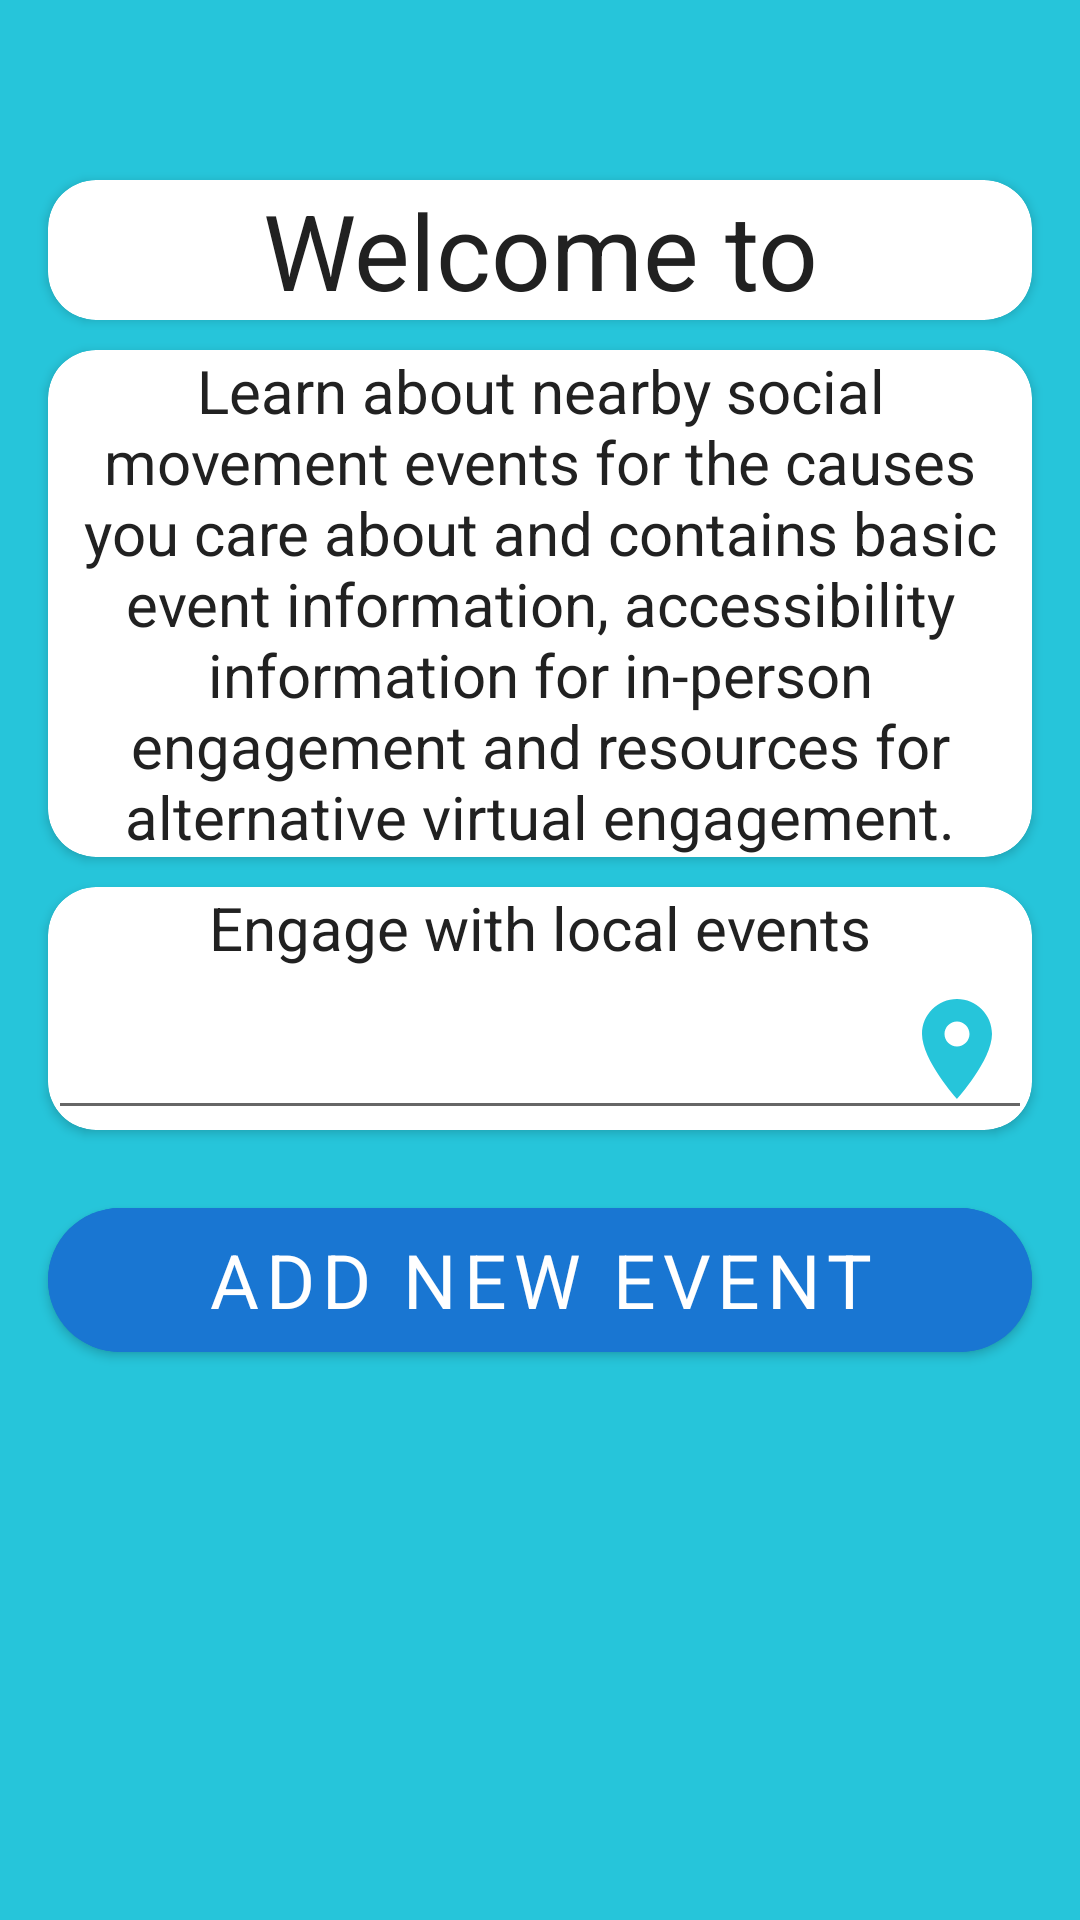

Android layout source for this screen:
<!-- AndroidManifest.xml: application theme Theme.CivilEngagement -->
<!-- res/layout/landing_screen.xml -->
<?xml version="1.0" encoding="utf-8"?>

<androidx.constraintlayout.widget.ConstraintLayout
    xmlns:android="http://schemas.android.com/apk/res/android" android:layout_width="match_parent"
    android:layout_height="match_parent"
    xmlns:app="http://schemas.android.com/apk/res-auto"
    android:background="@color/primary_blue">

    <androidx.cardview.widget.CardView
        android:id="@+id/landing_welcome"
        app:layout_constraintStart_toStartOf="parent"
        app:layout_constraintEnd_toEndOf="parent"
        app:layout_constraintTop_toTopOf="parent"
        app:cardCornerRadius="16dp"
        android:layout_width="0dp"
        android:layout_height="wrap_content"
        android:layout_marginStart="@dimen/margin_normal"
        android:layout_marginEnd="@dimen/margin_normal"
        android:layout_marginTop="60dp"
        android:layout_marginBottom="0dp"
        >
        <TextView
            android:layout_width="match_parent"
            android:layout_height="match_parent"
            android:textSize="35dp"
            android:textColor="@color/primary_text"
            android:gravity="center"
            android:text="@string/welcome"/>
    </androidx.cardview.widget.CardView>
    
    <androidx.cardview.widget.CardView
        android:id="@+id/landing_description"
        app:layout_constraintStart_toStartOf="parent"
        app:layout_constraintEnd_toEndOf="parent"
        app:layout_constraintTop_toBottomOf="@id/landing_welcome"
        app:cardCornerRadius="16dp"
        android:layout_width="0dp"
        android:layout_height="wrap_content"
        android:layout_marginStart="@dimen/margin_normal"
        android:layout_marginEnd="@dimen/margin_normal"
        android:layout_marginTop="10dp"
        android:layout_marginBottom="0dp"
        >
        <TextView
            android:layout_width="match_parent"
            android:layout_height="match_parent"
            android:textSize="20dp"
            android:textColor="@color/primary_text"
            android:gravity="center"
            android:text="@string/description"/>
    </androidx.cardview.widget.CardView>

    <androidx.cardview.widget.CardView
        android:id="@+id/engage_location"
        app:layout_constraintStart_toStartOf="parent"
        app:layout_constraintEnd_toEndOf="parent"
        app:layout_constraintTop_toBottomOf="@id/landing_description"
        app:cardCornerRadius="16dp"
        android:layout_width="0dp"
        android:layout_height="wrap_content"
        android:layout_marginStart="@dimen/margin_normal"
        android:layout_marginEnd="@dimen/margin_normal"
        android:layout_marginTop="10dp"
        android:layout_marginBottom="0dp"
        >
        <androidx.constraintlayout.widget.ConstraintLayout
            android:layout_width="match_parent"
            android:layout_height="match_parent"
            >
            <TextView
                app:layout_constraintTop_toTopOf="parent"
                app:layout_constraintStart_toStartOf="parent"
                app:layout_constraintEnd_toEndOf="parent"
                android:id="@+id/location_text"
                android:layout_width="wrap_content"
                android:layout_height="wrap_content"
                android:textSize="20dp"
                android:textColor="@color/primary_text"
                android:gravity="center"
                android:text="@string/enable_location">
            </TextView>
            <EditText
                android:id="@+id/landing_edit_text"
                app:layout_constraintStart_toStartOf="parent"
                app:layout_constraintEnd_toEndOf="@id/location_image"
                app:layout_constraintTop_toBottomOf="@id/location_text"
                app:layout_constraintBottom_toBottomOf="parent"
                android:layout_marginTop="10dp"
                android:layout_width="match_parent"
                android:layout_height="wrap_content"
                android:textSize="20dp"
                android:gravity="center" >
            </EditText>
            <ImageView
                android:id="@+id/location_image"
                app:layout_constraintStart_toEndOf="@id/landing_edit_text"
                app:layout_constraintEnd_toEndOf="parent"
                app:layout_constraintTop_toBottomOf="@id/location_text"
                app:layout_constraintBottom_toBottomOf="parent"
                android:layout_marginEnd="50dp"
                android:layout_width="40dp"
                android:layout_height="40dp"
                android:src="@drawable/ic_baseline_location_on_24"
                />
        </androidx.constraintlayout.widget.ConstraintLayout>
    </androidx.cardview.widget.CardView>

    <com.google.android.material.button.MaterialButton
        app:layout_constraintTop_toBottomOf="@id/engage_location"
        app:layout_constraintStart_toStartOf="@id/engage_location"
        app:layout_constraintEnd_toEndOf="@id/engage_location"
        android:layout_marginTop="20dp"
        android:layout_width="0dp"
        android:layout_height="60dp"
        android:backgroundTint="@color/secondary_blue"
        android:text="Add New Event"
        android:textColor="@color/white"
        android:textSize="25dp"
        app:cornerRadius="40dp"
        />
</androidx.constraintlayout.widget.ConstraintLayout>
<!-- resources referenced by this layout -->
<resources>
  <color name="primary_blue">#FF26C5DA</color>
  <color name="primary_text">#FF212121</color>
  <color name="secondary_blue">#FF1976D2</color>
  <color name="white">#FFFFFFFF</color>
  <dimen name="margin_normal">16dp</dimen>
  <!-- drawable ic_baseline_location_on_24 (drawable) -->
  <vector android:height="24dp" android:tint="#26C5DA"
      android:viewportHeight="24" android:viewportWidth="24"
      android:width="24dp" xmlns:android="http://schemas.android.com/apk/res/android">
      <path android:fillColor="@android:color/white" android:pathData="M12,2C8.13,2 5,5.13 5,9c0,5.25 7,13 7,13s7,-7.75 7,-13c0,-3.87 -3.13,-7 -7,-7zM12,11.5c-1.38,0 -2.5,-1.12 -2.5,-2.5s1.12,-2.5 2.5,-2.5 2.5,1.12 2.5,2.5 -1.12,2.5 -2.5,2.5z"/>
  </vector>
  <string name="description">Learn about nearby social movement events for the causes you care about and contains basic event information, accessibility information for in-person engagement and resources for alternative virtual engagement.</string>
  <string name="enable_location">Engage with local events</string>
  <string name="welcome">Welcome to</string>
  <style name="Theme.CivilEngagement" parent="Theme.MaterialComponents.DayNight.NoActionBar">
          
          <item name="colorPrimary">@color/primary_blue</item>
          <item name="colorPrimaryVariant">@color/primary_blue_variant</item>
          <item name="colorOnPrimary">@color/black</item>
          
          <item name="colorSecondary">@color/secondary_blue</item>
          <item name="colorSecondaryVariant">@color/secondary_blue_variant</item>
          <item name="colorOnSecondary">@color/white</item>
          
          <item name="android:statusBarColor" tools:targetApi="l">?attr/colorPrimaryVariant</item>
          
          <item name="fontFamily">@font/inter_regular</item>
      </style>
  <color name="primary_blue_variant">#FF31AAD2</color>
  <color name="black">#FF000000</color>
  <color name="secondary_blue_variant">#FF0067CC</color>
</resources>
